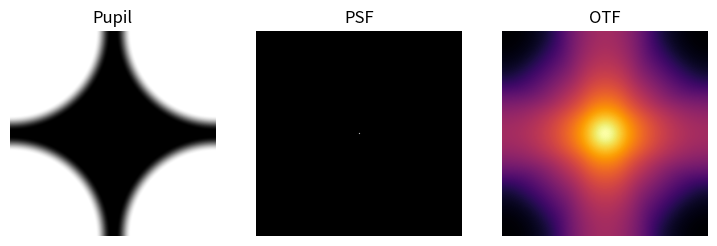

Here is the Python script that generated this plot:

import numpy as np
import matplotlib.pyplot as plt
from numpy.fft import fft2, ifft2, fftshift, ifftshift



def fft2c(x):
    return fftshift(fft2(ifftshift(x)))

def ifft2c(x):
    return fftshift(ifft2(ifftshift(x)))

def showim(ax, img, title, cmap="gray"):
    im = ax.imshow(img, cmap=cmap)
    ax.set_title(title)
    ax.axis("off")
    return im

def showFM(ax, img, title, cmap="inferno"):
    im = ax.imshow(np.log1p(np.abs(img)), cmap=cmap)
    ax.set_title(title)
    ax.axis("off")
    return im



def central_roi(img, frac=0.25):
    H, W = img.shape[:2]
    h, w = int(H*frac), int(W*frac)
    y0, x0 = (H-h)//2, (W-w)//2
    return img[y0:y0+h, x0:x0+w]

def snr_center(img, frac=0.25):
    roi = central_roi(img, frac)
    return 20*np.log10(roi.mean()/(roi.std()+1e-12))



def smooth_pupil(N, NA=0.45, smooth=0.08):
    fx = np.fft.fftfreq(N)
    fy = np.fft.fftfreq(N)
    FX, FY = np.meshgrid(fx, fy)
    R = np.sqrt(FX**2 + FY**2)

    R0 = NA
    dR = smooth * NA

    P = np.zeros_like(R)
    P[R <= R0-dR] = 1.0
    m = (R > R0-dR) & (R < R0+dR)
    P[m] = 0.5*(1+np.cos(np.pi*(R[m]-(R0-dR))/(2*dR)))
    return P

def psf_from_pupil(P):
    h = ifft2c(P)
    psf = np.abs(h)**2
    return psf/psf.sum()

def make_psf(N, NA=0.45, smooth=0.08):
    P = smooth_pupil(N, NA, smooth)
    psf = psf_from_pupil(P)
    return psf, P



N = 256
psf, pupil = make_psf(N)

fig, ax = plt.subplots(1,3,figsize=(9,3))
showim(ax[0], pupil, "Pupil")
showim(ax[1], psf, "PSF")
showFM(ax[2], fft2c(psf), "OTF")
plt.show()
